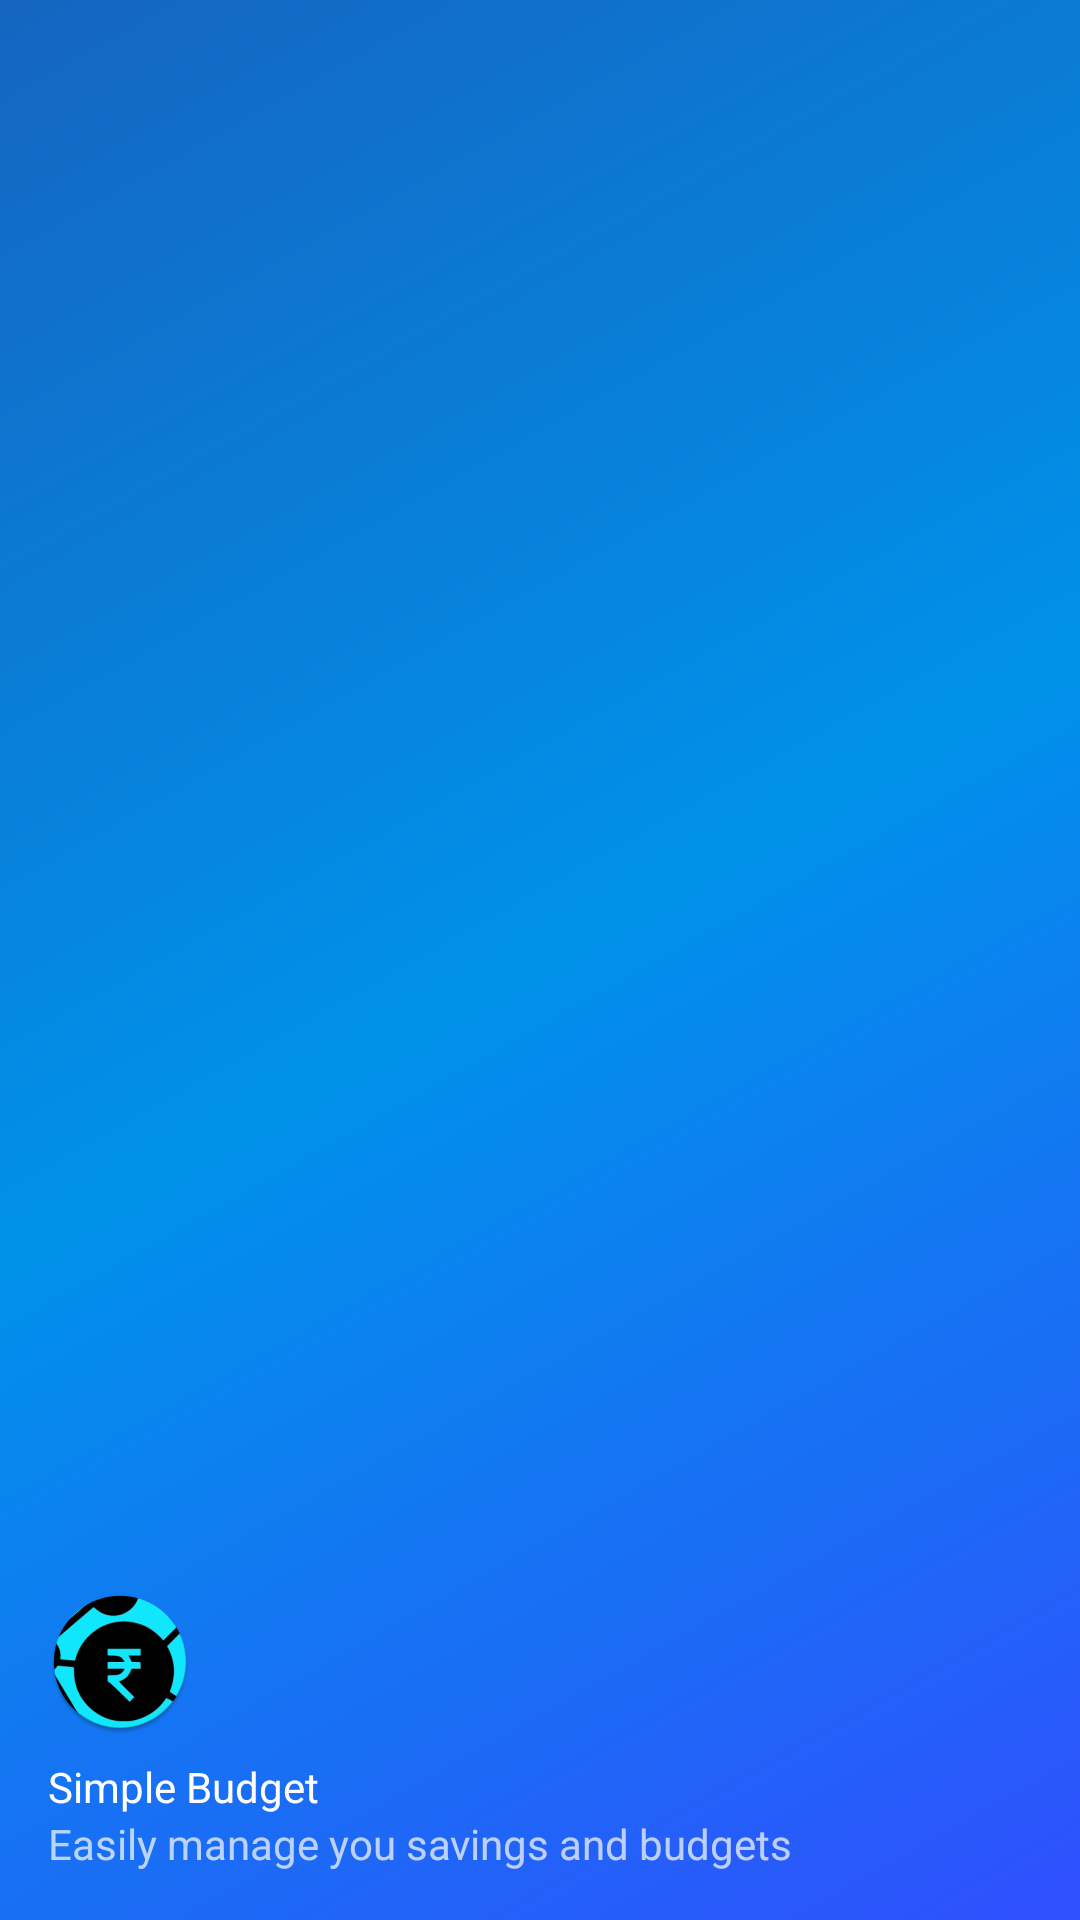

Here is an Android app screen rendered from its layout file. Give the layout XML and the strings, colors and styles it references.
<!-- AndroidManifest.xml: application theme Theme.AppCompat -->
<!-- res/layout/nav_header_main.xml -->
<?xml version="1.0" encoding="utf-8"?>
<LinearLayout xmlns:android="http://schemas.android.com/apk/res/android"
    xmlns:app="http://schemas.android.com/apk/res-auto"
    android:layout_width="match_parent"
    android:layout_height="@dimen/nav_header_height"
    android:background="@drawable/side_nav_bar"
    android:gravity="bottom"
    android:orientation="vertical"
    android:paddingBottom="@dimen/activity_vertical_margin"
    android:paddingLeft="@dimen/activity_horizontal_margin"
    android:paddingRight="@dimen/activity_horizontal_margin"
    android:paddingTop="@dimen/activity_vertical_margin"
    android:theme="@style/ThemeOverlay.AppCompat.Dark">

    <ImageView
        android:layout_width="wrap_content"
        android:layout_height="wrap_content"
        android:contentDescription="@string/app_icon"
        android:paddingTop="@dimen/nav_header_vertical_spacing"
        app:srcCompat="@mipmap/ic_launcher_round" />

    <TextView
        android:layout_width="match_parent"
        android:layout_height="wrap_content"
        android:paddingTop="@dimen/nav_header_vertical_spacing"
        android:text="@string/app_name"
        android:textAppearance="@style/TextAppearance.AppCompat.Body1" />

    <TextView
        android:layout_width="wrap_content"
        android:layout_height="wrap_content"
        android:text="@string/tagline" />

</LinearLayout>
<!-- resources referenced by this layout -->
<resources>
  <dimen name="activity_horizontal_margin">16dp</dimen>
  <dimen name="activity_vertical_margin">16dp</dimen>
  <dimen name="nav_header_height">176dp</dimen>
  <dimen name="nav_header_vertical_spacing">8dp</dimen>
  <!-- drawable side_nav_bar (drawable) -->
  <shape xmlns:android="http://schemas.android.com/apk/res/android"
      android:shape="rectangle">
      <gradient
          android:angle="135"
          android:centerColor="#0091ea"
          android:endColor="#1565c0"
          android:startColor="#304ffe"
          android:type="linear" />
  </shape>
  <!-- mipmap ic_launcher_round: png bitmap (mipmap-hdpi, 4655 bytes) -->
  <string name="app_icon">App icon</string>
  <string name="app_name">Simple Budget</string>
  <string name="tagline">Easily manage you savings and budgets</string>
</resources>
